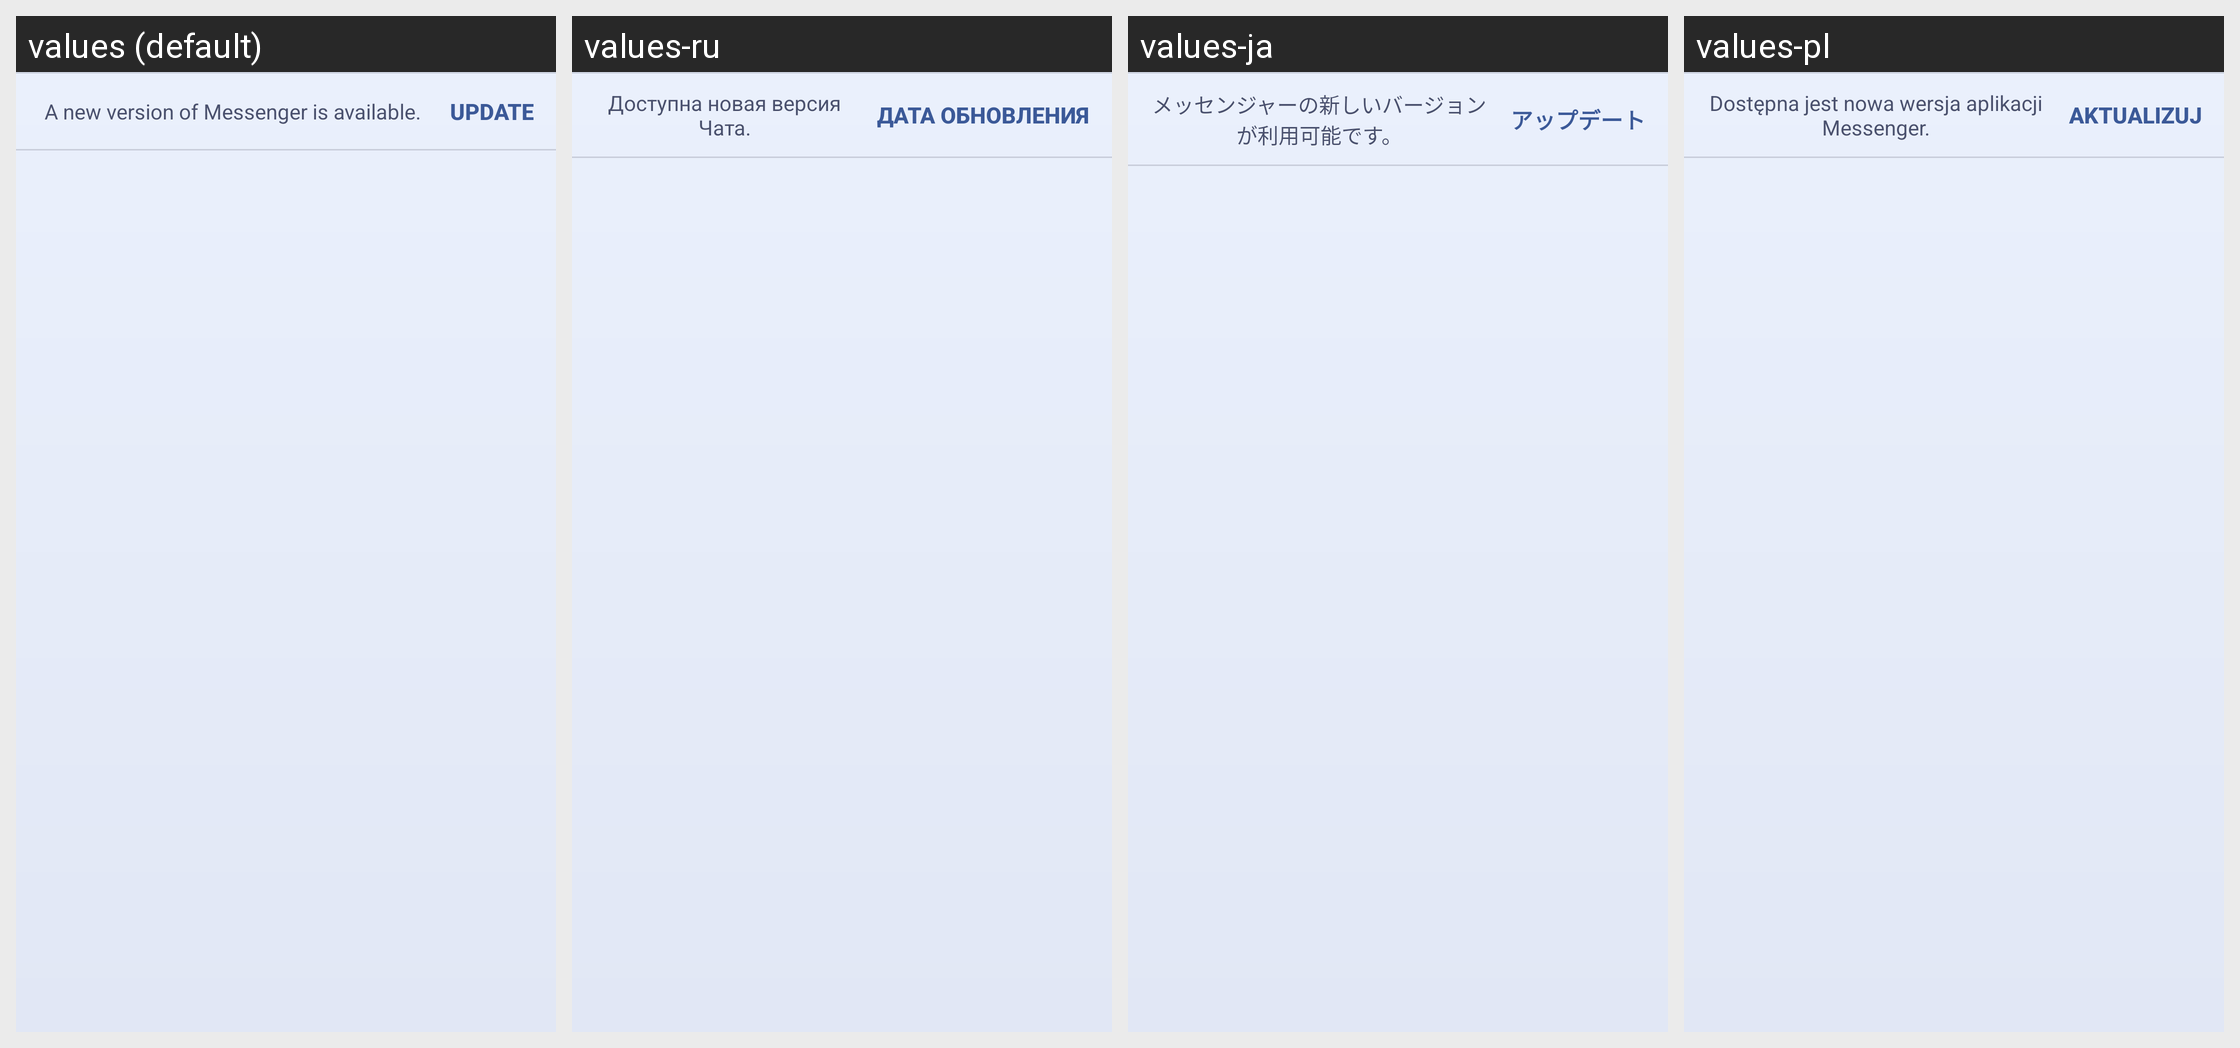

For this localized Android screen grid, give each drawn string resource with its value in every locale shown.
Android screen res/layout/orca_version_upgrade_promo.xml rendered under 4 locales, left to right: values (default), values-ru, values-ja, values-pl. Device: Nexus 5 (rendered at 1080×1920; each locale shown at half size, 540×960, under a caption strip naming it); theme Theme.MaterialComponents.DayNight.NoActionBar.
Other locales in the repository, not shown: values-af, values-ar, values-cs, values-da, values-de, values-el, values-es, values-es-rES, values-fi, values-fr, values-id, values-it, values-ko, values-ms, values-nb, values-nl, values-pt, values-pt-rPT, values-sv, values-th, values-tl, values-tr, values-zh-rCN, values-zh-rHK, values-zh-rTW.
Strings drawn on this screen, with the default value and each locale's value (text and hints the layout hard-codes, and strings that could not be matched under every locale, appear in the picture but are not listed):

version_promo_text
  values: A new version of Messenger is available.
  values-ru: Доступна новая версия Чата.
  values-ja: メッセンジャーの新しいバージョンが利用可能です。
  values-pl: Dostępna jest nowa wersja aplikacji Messenger.

version_promo_button
  values: Update
  values-ru: Дата обновления
  values-ja: アップデート
  values-pl: Aktualizuj
